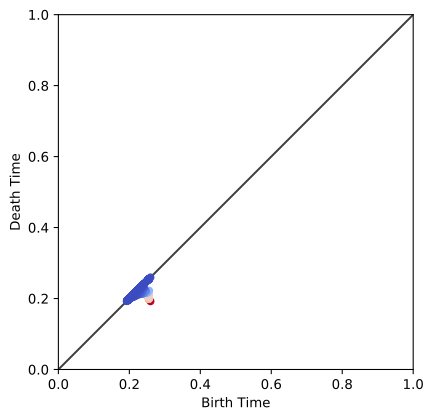

Source data for this figure (header and first rows):
0.259572, 0.192119
0.2596, 0.2596
0.2551, 0.2054
0.2551, 0.2551
0.2551, 0.2065
0.2551, 0.2551
0.2551, 0.2102
0.2551, 0.2551
0.2551, 0.213
0.2551, 0.2551
0.2551, 0.2045
0.2551, 0.2551
0.2551, 0.205
0.2551, 0.2551
0.2551, 0.2008
0.2551, 0.2551
0.2551, 0.2069
0.2551, 0.2551
0.2551, 0.2031
0.2551, 0.2551
0.2551, 0.2084
0.2551, 0.2551
0.2551, 0.2049
0.2551, 0.2551
0.2551, 0.2039
0.2551, 0.2551
0.2551, 0.211
0.2551, 0.2551
0.2551, 0.2027
0.2551, 0.2551
0.2551, 0.2075
0.2551, 0.2551
0.2551, 0.2117
0.2551, 0.2551
0.2551, 0.2031
0.2551, 0.2551
0.2551, 0.2056
0.2551, 0.2551
0.2551, 0.207
0.2551, 0.2551
0.2551, 0.2113
0.2551, 0.2551
0.2551, 0.2042
0.2551, 0.2551
0.2551, 0.2156
0.2551, 0.2551
0.2551, 0.2002
0.2551, 0.2551
0.2551, 0.2098
0.2551, 0.2551
0.2551, 0.202
0.2551, 0.2551
0.2551, 0.2138
0.2551, 0.2551
0.2551, 0.209
0.2551, 0.2551
0.2551, 0.2046
0.2551, 0.2551
0.2551, 0.2032
0.2551, 0.2551
0.2551, 0.2045
... 26,842 more rows
